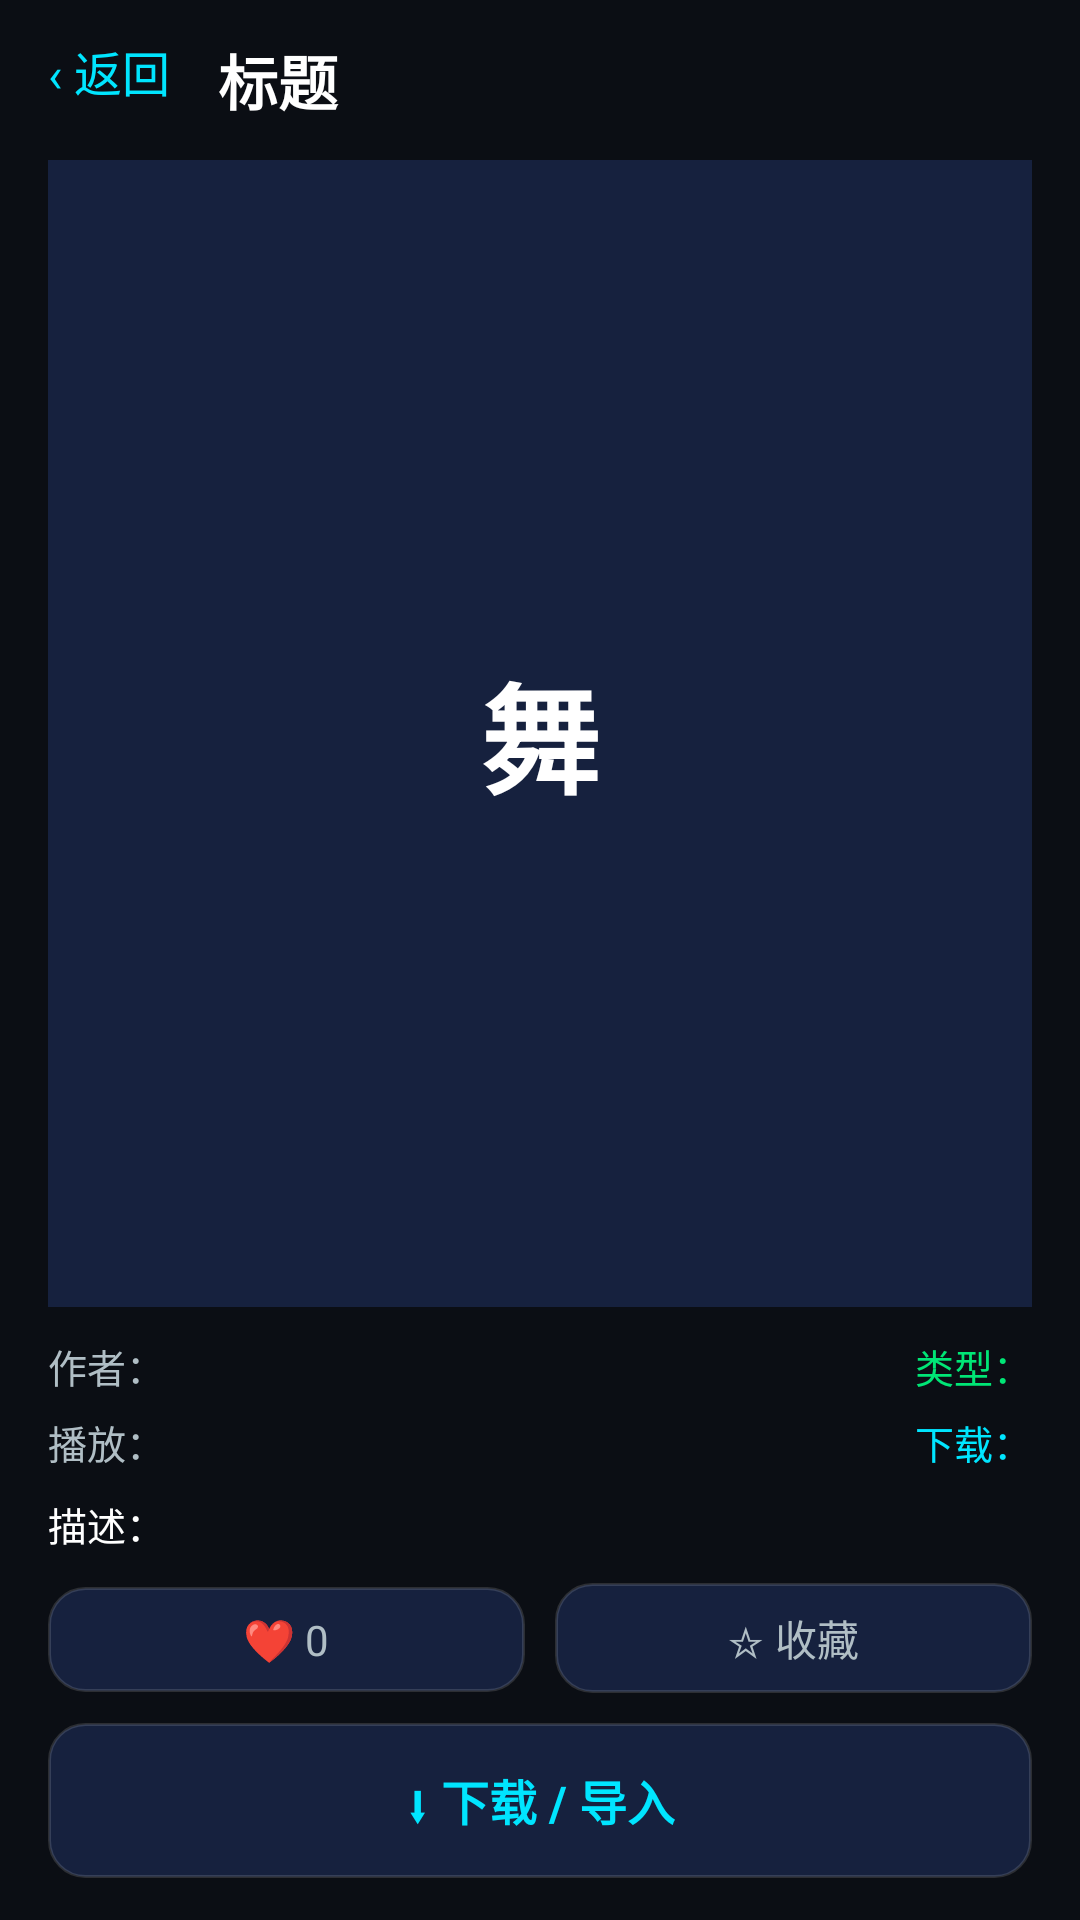

Layout XML and referenced resources for this Android screen:
<!-- AndroidManifest.xml: application theme Theme.DanceCoach -->
<!-- res/layout/activity_market_detail.xml -->
<?xml version="1.0" encoding="utf-8"?>
<androidx.constraintlayout.widget.ConstraintLayout
    xmlns:android="http://schemas.android.com/apk/res/android"
    xmlns:app="http://schemas.android.com/apk/res-auto"
    android:layout_width="match_parent"
    android:layout_height="match_parent"
    android:background="@color/bg">

    <TextView
        android:id="@+id/btnBack"
        android:layout_width="wrap_content"
        android:layout_height="wrap_content"
        android:layout_marginStart="16dp"
        android:layout_marginTop="12dp"
        android:text="‹ 返回"
        android:textColor="@color/accent"
        android:textSize="16sp"
        app:layout_constraintTop_toTopOf="parent"
        app:layout_constraintStart_toStartOf="parent" />

    <TextView
        android:id="@+id/titleText"
        android:layout_width="0dp"
        android:layout_height="wrap_content"
        android:layout_marginStart="16dp"
        android:layout_marginEnd="16dp"
        android:layout_marginTop="12dp"
        android:textColor="@color/textPrimary"
        android:textSize="20sp"
        android:textStyle="bold"
        android:text="标题"
        android:singleLine="true"
        android:ellipsize="end"
        app:layout_constraintTop_toTopOf="parent"
        app:layout_constraintStart_toEndOf="@id/btnBack"
        app:layout_constraintEnd_toEndOf="parent" />

    
    <FrameLayout
        android:id="@+id/cover"
        android:layout_width="0dp"
        android:layout_height="0dp"
        android:layout_marginStart="16dp"
        android:layout_marginEnd="16dp"
        android:layout_marginTop="12dp"
        android:background="@color/cardBg"
        app:layout_constraintTop_toBottomOf="@id/titleText"
        app:layout_constraintBottom_toTopOf="@id/infoPanel"
        app:layout_constraintStart_toStartOf="parent"
        app:layout_constraintEnd_toEndOf="parent">

        <VideoView
            android:id="@+id/detailVideo"
            android:layout_width="match_parent"
            android:layout_height="match_parent"
            android:visibility="gone" />

        <TextView
            android:id="@+id/coverText"
            android:layout_width="match_parent"
            android:layout_height="match_parent"
            android:gravity="center"
            android:textColor="#FFFFFF"
            android:textSize="40sp"
            android:textStyle="bold"
            android:text="舞" />

        <ImageView
            android:id="@+id/detailPlayPause"
            android:layout_width="56dp"
            android:layout_height="56dp"
            android:layout_gravity="center"
            android:padding="12dp"
            android:background="@drawable/play_pause_bg"
            android:src="@android:drawable/ic_media_play"
            android:visibility="gone" />

        
        <ProgressBar
            android:id="@+id/detailLoading"
            style="?android:attr/progressBarStyleLarge"
            android:layout_width="wrap_content"
            android:layout_height="wrap_content"
            android:layout_gravity="center"
            android:indeterminateTint="@color/accent"
            android:visibility="gone" />
    </FrameLayout>

    
    <LinearLayout
        android:id="@+id/infoPanel"
        android:layout_width="0dp"
        android:layout_height="wrap_content"
        android:orientation="vertical"
        android:layout_marginStart="16dp"
        android:layout_marginEnd="16dp"
        android:layout_marginTop="10dp"
        app:layout_constraintTop_toBottomOf="@id/cover"
        app:layout_constraintStart_toStartOf="parent"
        app:layout_constraintEnd_toEndOf="parent">

        <LinearLayout
            android:layout_width="match_parent"
            android:layout_height="wrap_content"
            android:orientation="horizontal">

            <TextView
                android:id="@+id/authorText"
                android:layout_width="0dp"
                android:layout_height="wrap_content"
                android:layout_weight="1"
                android:textColor="@color/textSecondary"
                android:textSize="13sp"
                android:text="作者：" />

            <TextView
                android:id="@+id/typeText"
                android:layout_width="wrap_content"
                android:layout_height="wrap_content"
                android:textColor="@color/success"
                android:textSize="13sp"
                android:text="类型：" />
        </LinearLayout>

        <LinearLayout
            android:layout_width="match_parent"
            android:layout_height="wrap_content"
            android:orientation="horizontal"
            android:layout_marginTop="6dp">

            <TextView
                android:id="@+id/playText"
                android:layout_width="0dp"
                android:layout_height="wrap_content"
                android:layout_weight="1"
                android:textColor="@color/textSecondary"
                android:textSize="13sp"
                android:text="播放：" />

            <TextView
                android:id="@+id/downloadText"
                android:layout_width="wrap_content"
                android:layout_height="wrap_content"
                android:textColor="@color/accent"
                android:textSize="13sp"
                android:text="下载：" />
        </LinearLayout>

        <TextView
            android:id="@+id/descText"
            android:layout_width="match_parent"
            android:layout_height="wrap_content"
            android:layout_marginTop="8dp"
            android:textColor="@color/textPrimary"
            android:textSize="13sp"
            android:text="描述：" />

        <LinearLayout
            android:layout_width="match_parent"
            android:layout_height="wrap_content"
            android:orientation="horizontal"
            android:layout_marginTop="10dp">

            <TextView
                android:id="@+id/btnLikeDetail"
                android:layout_width="0dp"
                android:layout_height="wrap_content"
                android:layout_weight="1"
                android:paddingHorizontal="14dp"
                android:paddingVertical="8dp"
                android:gravity="center"
                android:background="@drawable/library_card_bg"
                android:textColor="@color/textSecondary"
                android:textSize="14sp"
                android:text="❤ 0" />

            <TextView
                android:id="@+id/btnFavDetail"
                android:layout_width="0dp"
                android:layout_height="wrap_content"
                android:layout_weight="1"
                android:layout_marginStart="10dp"
                android:paddingHorizontal="14dp"
                android:paddingVertical="8dp"
                android:gravity="center"
                android:background="@drawable/library_card_bg"
                android:textColor="@color/textSecondary"
                android:textSize="14sp"
                android:text="☆ 收藏" />
        </LinearLayout>
    </LinearLayout>

    <TextView
        android:id="@+id/btnDownload"
        android:layout_width="0dp"
        android:layout_height="wrap_content"
        android:layout_marginStart="16dp"
        android:layout_marginEnd="16dp"
        android:layout_marginTop="10dp"
        android:layout_marginBottom="14dp"
        android:paddingVertical="14dp"
        android:gravity="center"
        android:background="@drawable/library_card_bg"
        android:text="⬇ 下载 / 导入"
        android:textColor="@color/accent"
        android:textSize="16sp"
        android:textStyle="bold"
        app:layout_constraintTop_toBottomOf="@id/infoPanel"
        app:layout_constraintBottom_toBottomOf="parent"
        app:layout_constraintStart_toStartOf="parent"
        app:layout_constraintEnd_toEndOf="parent" />

</androidx.constraintlayout.widget.ConstraintLayout>
<!-- resources referenced by this layout -->
<resources>
  <color name="accent">#00E5FF</color>
  <color name="bg">#0B0E14</color>
  <color name="cardBg">#16213E</color>
  <color name="success">#00E676</color>
  <color name="textPrimary">#FFFFFF</color>
  <color name="textSecondary">#B0BEC5</color>
  <!-- drawable library_card_bg (drawable) -->
  <?xml version="1.0" encoding="utf-8"?>
  <shape xmlns:android="http://schemas.android.com/apk/res/android"
      android:shape="rectangle">
      <solid android:color="@color/cardBg" />
      <corners android:radius="12dp" />
      <stroke android:width="1dp" android:color="#22FFFFFF" />
  </shape>
  <style name="Theme.DanceCoach" parent="Theme.AppCompat.NoActionBar">
          <item name="android:windowFullscreen">true</item>
          <item name="android:statusBarColor">#0B0E14</item>
          <item name="android:windowBackground">@color/bg</item>
      </style>
</resources>
